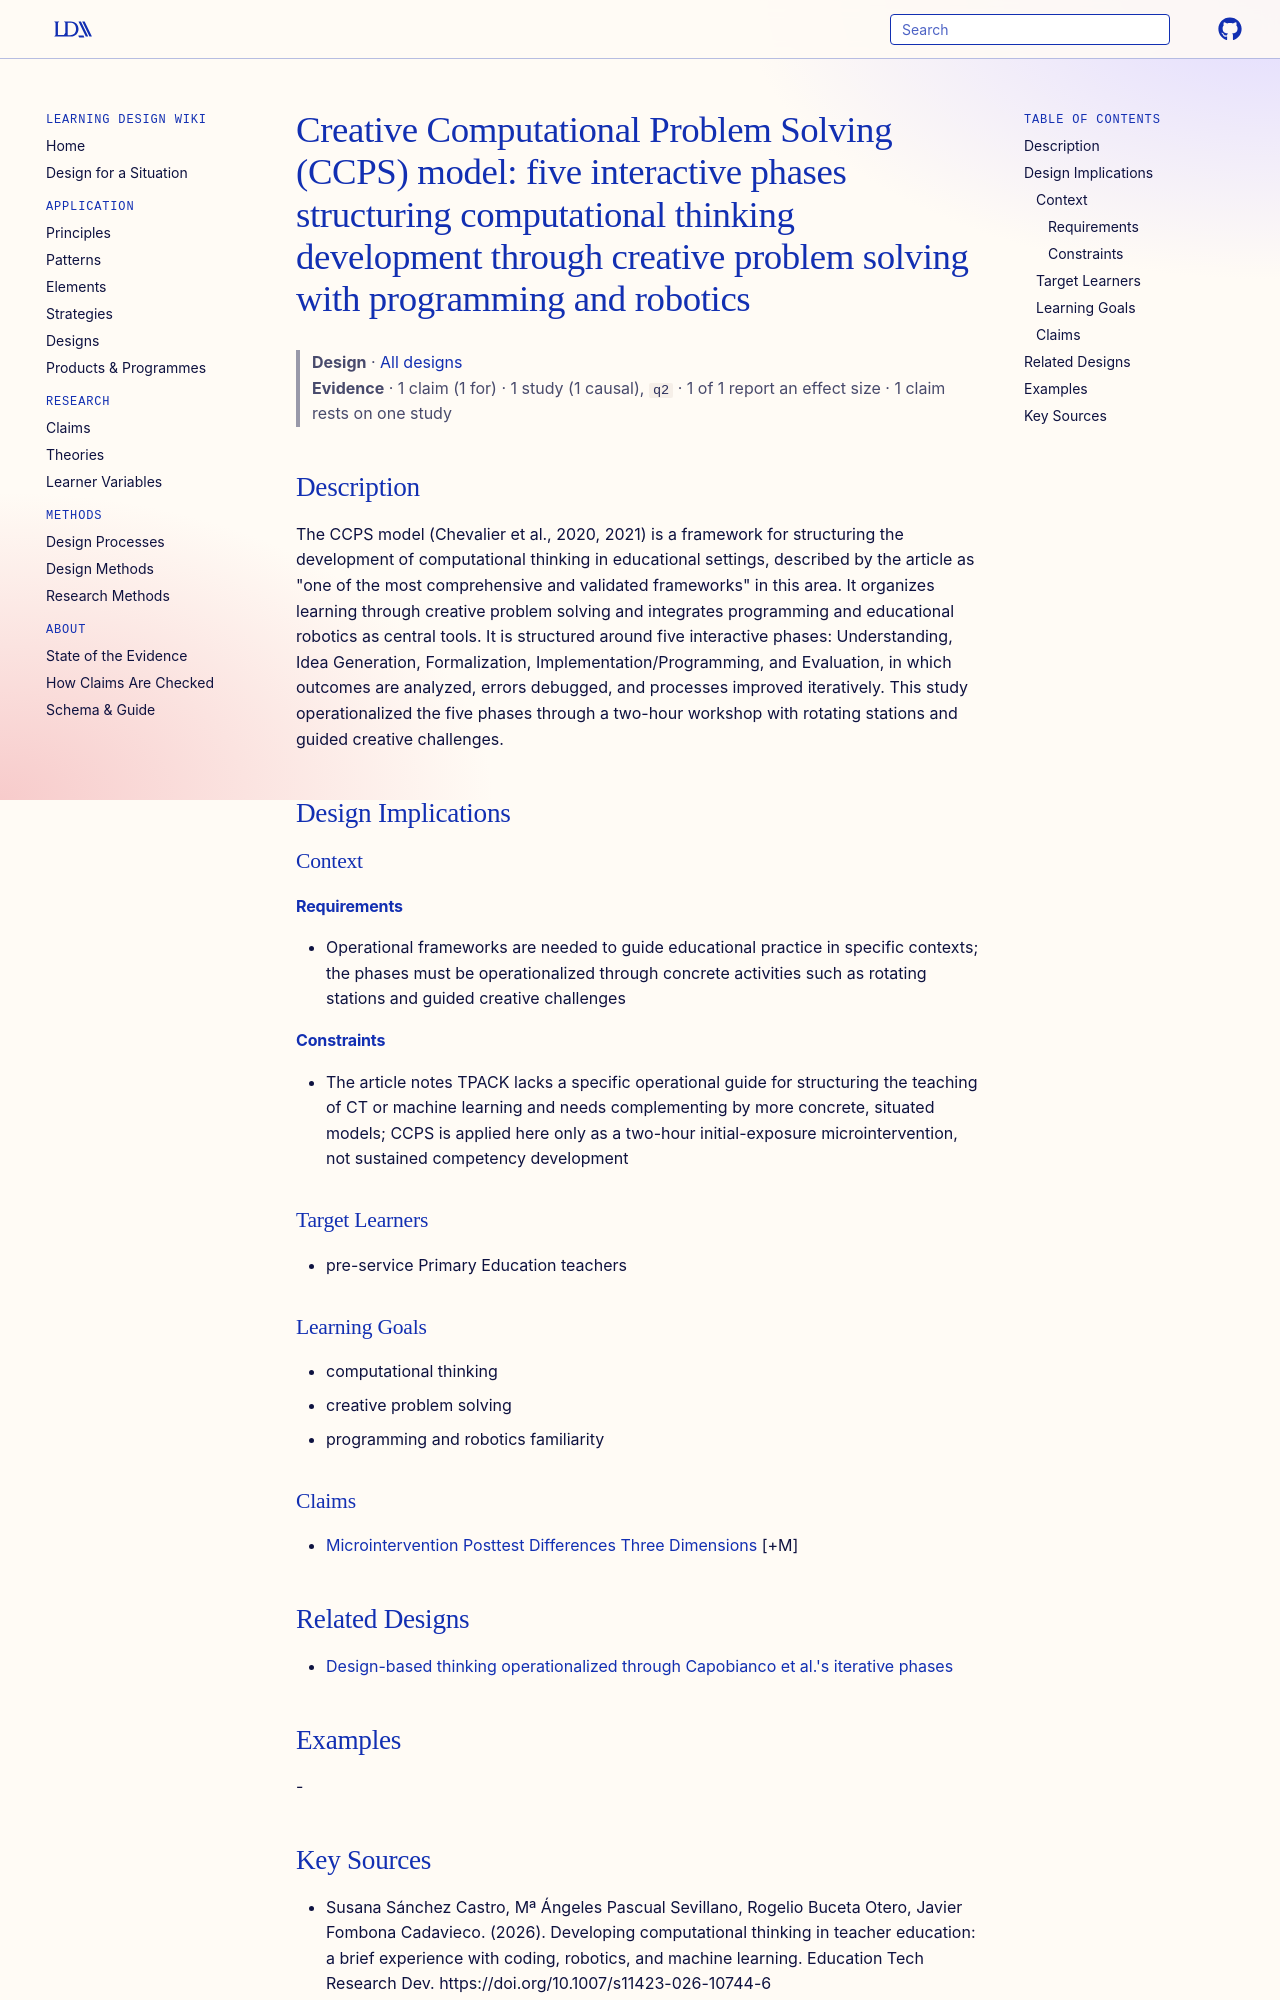

repository: Learning-Design-Alliance/learning-wiki · page: designs/ccps-model-five-phases/index.html · generator: mkdocs

---
type: design
id: ccps-model-five-phases
title: "Creative Computational Problem Solving (CCPS) model: five interactive phases structuring computational thinking development through creative problem solving with programming and robotics"
description: "The CCPS model (Chevalier et al., 2020, 2021) is a framework for structuring the development of computational thinking in educational settings, described by the article as \"one of the most comprehensive and validated..."
status: review
generated:
  by: "process:settle-candidates"
  at: 2026-10-29
sources:
  - id: susana-sánchez-castro-2026
    resource: "https://doi.org/10.1007/s11423-026-10744-6"
    title: "Susana Sánchez Castro, Mª Ángeles Pascual Sevillano, Rogelio Buceta Otero, Javier Fombona Cadavieco. (2026). Developing computational thinking in teacher education: a brief experience with coding, robotics, and machine learning. Education Tech Research Dev. https://doi.org/10.1007/s11423-026-10744-6"
    author: Susana Sánchez Castro, Mª Ángeles Pascual Sevillano, Rogelio Buceta Otero, Javier Fombona Cadavieco
---

# Creative Computational Problem Solving (CCPS) model: five interactive phases structuring computational thinking development through creative problem solving with programming and robotics

> **Design** · [All designs](index.md)
> **Evidence** · 1 claim (1 for) · 1 study (1 causal), `q2` · 1 of 1 report an effect size · 1 claim rests on one study

## Description
The CCPS model (Chevalier et al., 2020, 2021) is a framework for structuring the development of computational thinking in educational settings, described by the article as "one of the most comprehensive and validated frameworks" in this area. It organizes learning through creative problem solving and integrates programming and educational robotics as central tools. It is structured around five interactive phases: Understanding, Idea Generation, Formalization, Implementation/Programming, and Evaluation, in which outcomes are analyzed, errors debugged, and processes improved iteratively. This study operationalized the five phases through a two-hour workshop with rotating stations and guided creative challenges.

## Design Implications

### Context
#### Requirements
- Operational frameworks are needed to guide educational practice in specific contexts; the phases must be operationalized through concrete activities such as rotating stations and guided creative challenges
#### Constraints
- The article notes TPACK lacks a specific operational guide for structuring the teaching of CT or machine learning and needs complementing by more concrete, situated models; CCPS is applied here only as a two-hour initial-exposure microintervention, not sustained competency development

### Target Learners
- pre-service Primary Education teachers

### Learning Goals
- computational thinking
- creative problem solving
- programming and robotics familiarity

### Claims
- [Microintervention Posttest Differences Three Dimensions](../claims/microintervention-posttest-differences-three-dimensions.md) [+M]

## Related Designs

- [Design-based thinking operationalized through Capobianco et al.'s iterative phases](design-based-thinking-phases-element.md)

## Examples
-
